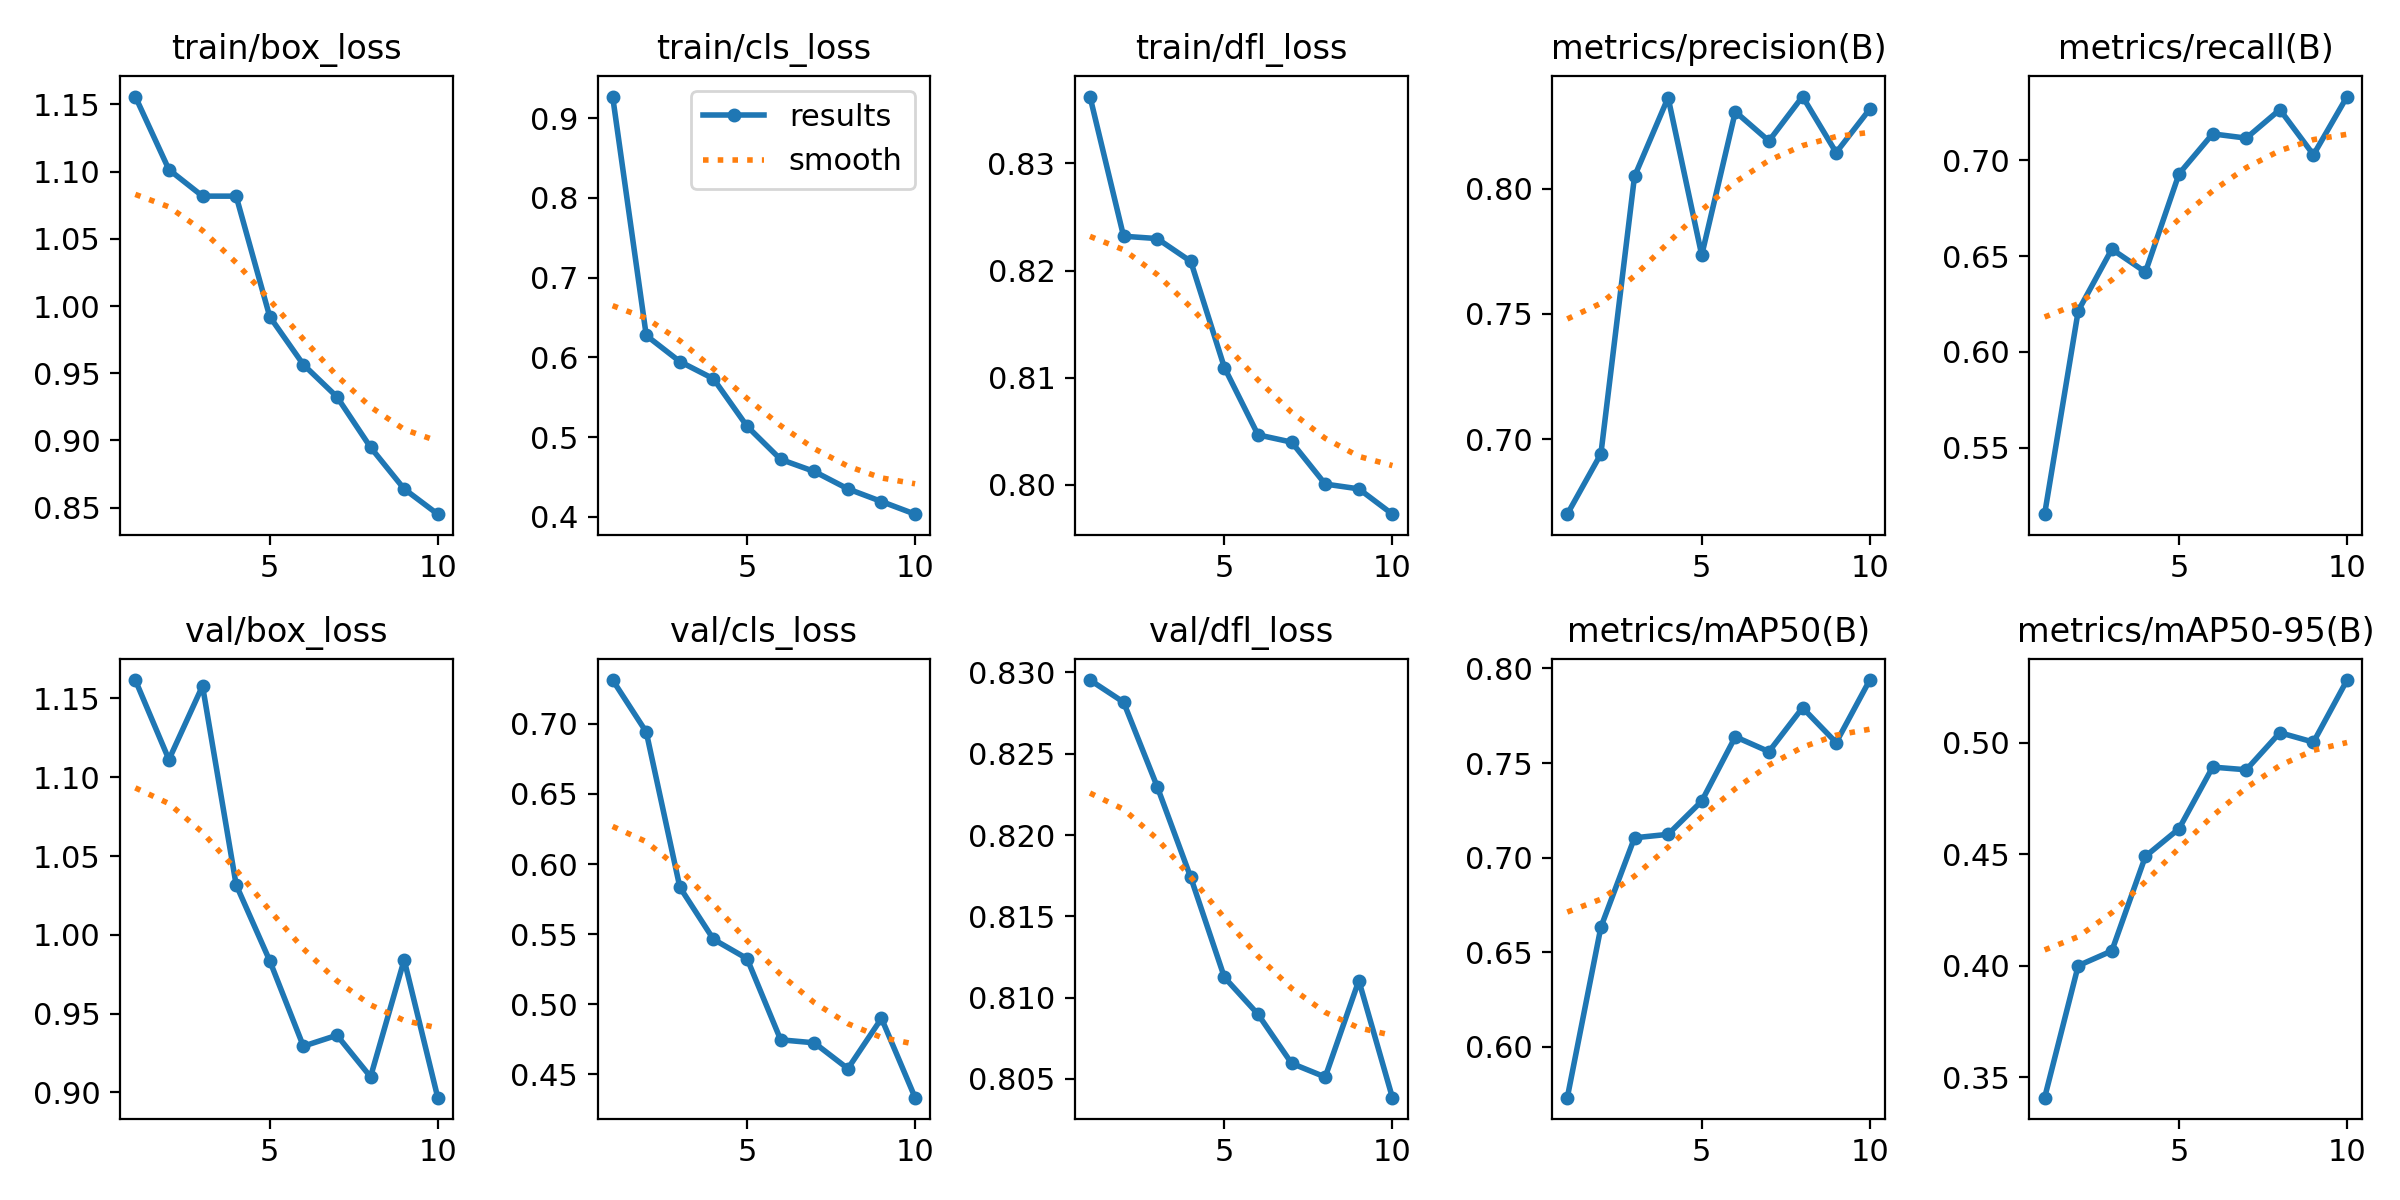

The table this chart was drawn from, first rows:
epoch, time, train/box_loss, train/cls_loss, train/dfl_loss, metrics/precision(B), metrics/recall(B), metrics/mAP50(B), metrics/mAP50-95(B), val/box_loss, val/cls_loss, val/dfl_loss, lr/pg0, lr/pg1, lr/pg2
1, 1526, 1.156, 0.9271, 0.8362, 0.6701, 0.5154, 0.5729, 0.3409, 1.162, 0.7313, 0.8295, 0.0004138, 0.0004138, 0.0004138
2, 2725, 1.101, 0.6276, 0.8232, 0.6942, 0.6214, 0.6632, 0.4001, 1.111, 0.6942, 0.8282, 0.0007482, 0.0007482, 0.0007482
3, 4025, 1.082, 0.5948, 0.823, 0.8049, 0.6536, 0.7104, 0.4067, 1.158, 0.5835, 0.823, 0.001, 0.001, 0.001
4, 5381, 1.082, 0.5732, 0.8208, 0.8364, 0.6417, 0.7123, 0.4491, 1.032, 0.5464, 0.8174, 0.0008787, 0.0008787, 0.0008787
5, 6827, 0.9921, 0.5137, 0.8109, 0.7735, 0.6929, 0.7298, 0.4615, 0.9835, 0.5325, 0.8113, 0.000755, 0.000755, 0.000755
6, 8129, 0.9564, 0.4722, 0.8047, 0.8308, 0.7137, 0.7639, 0.4891, 0.9293, 0.4746, 0.809, 0.0006312, 0.0006312, 0.0006312
7, 9377, 0.9324, 0.457, 0.804, 0.8191, 0.7115, 0.756, 0.4879, 0.9363, 0.4725, 0.806, 0.0005075, 0.0005075, 0.0005075
8, 10570, 0.8949, 0.4352, 0.8001, 0.8368, 0.7264, 0.7792, 0.5046, 0.9099, 0.4541, 0.8051, 0.0003837, 0.0003837, 0.0003837
9, 12025, 0.8639, 0.4193, 0.7996, 0.8145, 0.7028, 0.7608, 0.5003, 0.9841, 0.4899, 0.8111, 0.00026, 0.00026, 0.00026
10, 13199, 0.8451, 0.4035, 0.7973, 0.8318, 0.7332, 0.7939, 0.5282, 0.8967, 0.4334, 0.8038, 0.0001363, 0.0001363, 0.0001363
